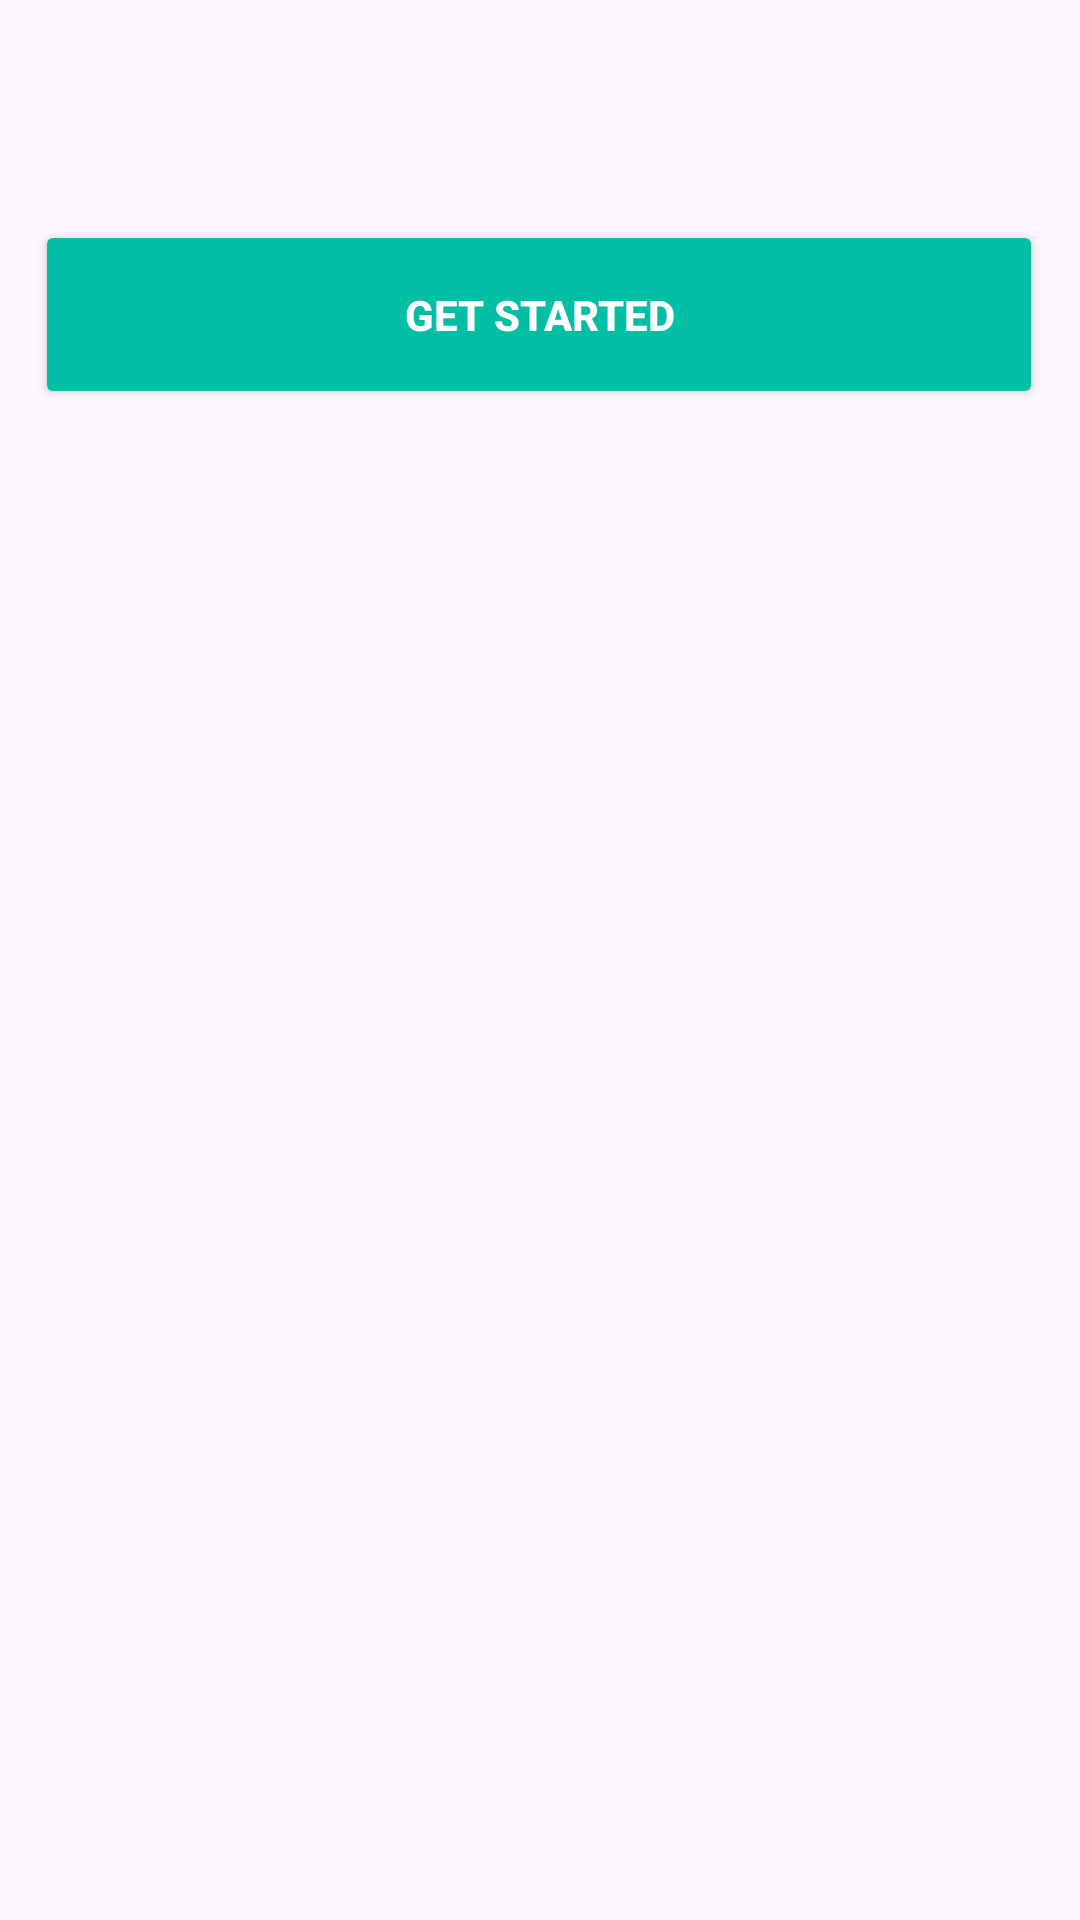

Here is an Android app screen rendered from its layout file. Give the layout XML and the strings, colors and styles it references.
<!-- AndroidManifest.xml: application theme Theme.OneAntDemo -->
<!-- res/layout/activity_onboarding.xml -->
<?xml version="1.0" encoding="utf-8"?>
<androidx.constraintlayout.widget.ConstraintLayout xmlns:android="http://schemas.android.com/apk/res/android"
    xmlns:app="http://schemas.android.com/apk/res-auto"
    xmlns:tools="http://schemas.android.com/tools"
    android:id="@+id/main"
    android:background="@drawable/bgfitness"
    android:layout_width="match_parent"
    android:layout_height="match_parent"
    tools:context="com.example.oneantdemo.Onboarding">

    <Button
        android:id="@+id/getstart"
        android:layout_width="336dp"
        android:layout_height="63dp"
        android:backgroundTint="#00BFA5"
        android:text="GET STARTED"
        android:textColor="@color/white"
        android:textStyle="bold"
        app:cornerRadius="15dp"
        app:layout_constraintBottom_toBottomOf="parent"
        app:layout_constraintEnd_toEndOf="parent"
        app:layout_constraintHorizontal_bias="0.493"
        app:layout_constraintStart_toStartOf="parent"
        app:layout_constraintTop_toTopOf="parent"
        app:layout_constraintVertical_bias="0.127" />

</androidx.constraintlayout.widget.ConstraintLayout>
<!-- resources referenced by this layout -->
<resources>
  <style name="Theme.OneAntDemo" parent="Base.Theme.OneAntDemo" />
  <style name="Base.Theme.OneAntDemo" parent="Theme.Material3.DayNight.NoActionBar">
          
          
      </style>
  <!-- not gathered from this repository: default colours our renderer supplied (Android Studio template values) -->
  <color name="white">#FFFFFFFF</color>
</resources>
